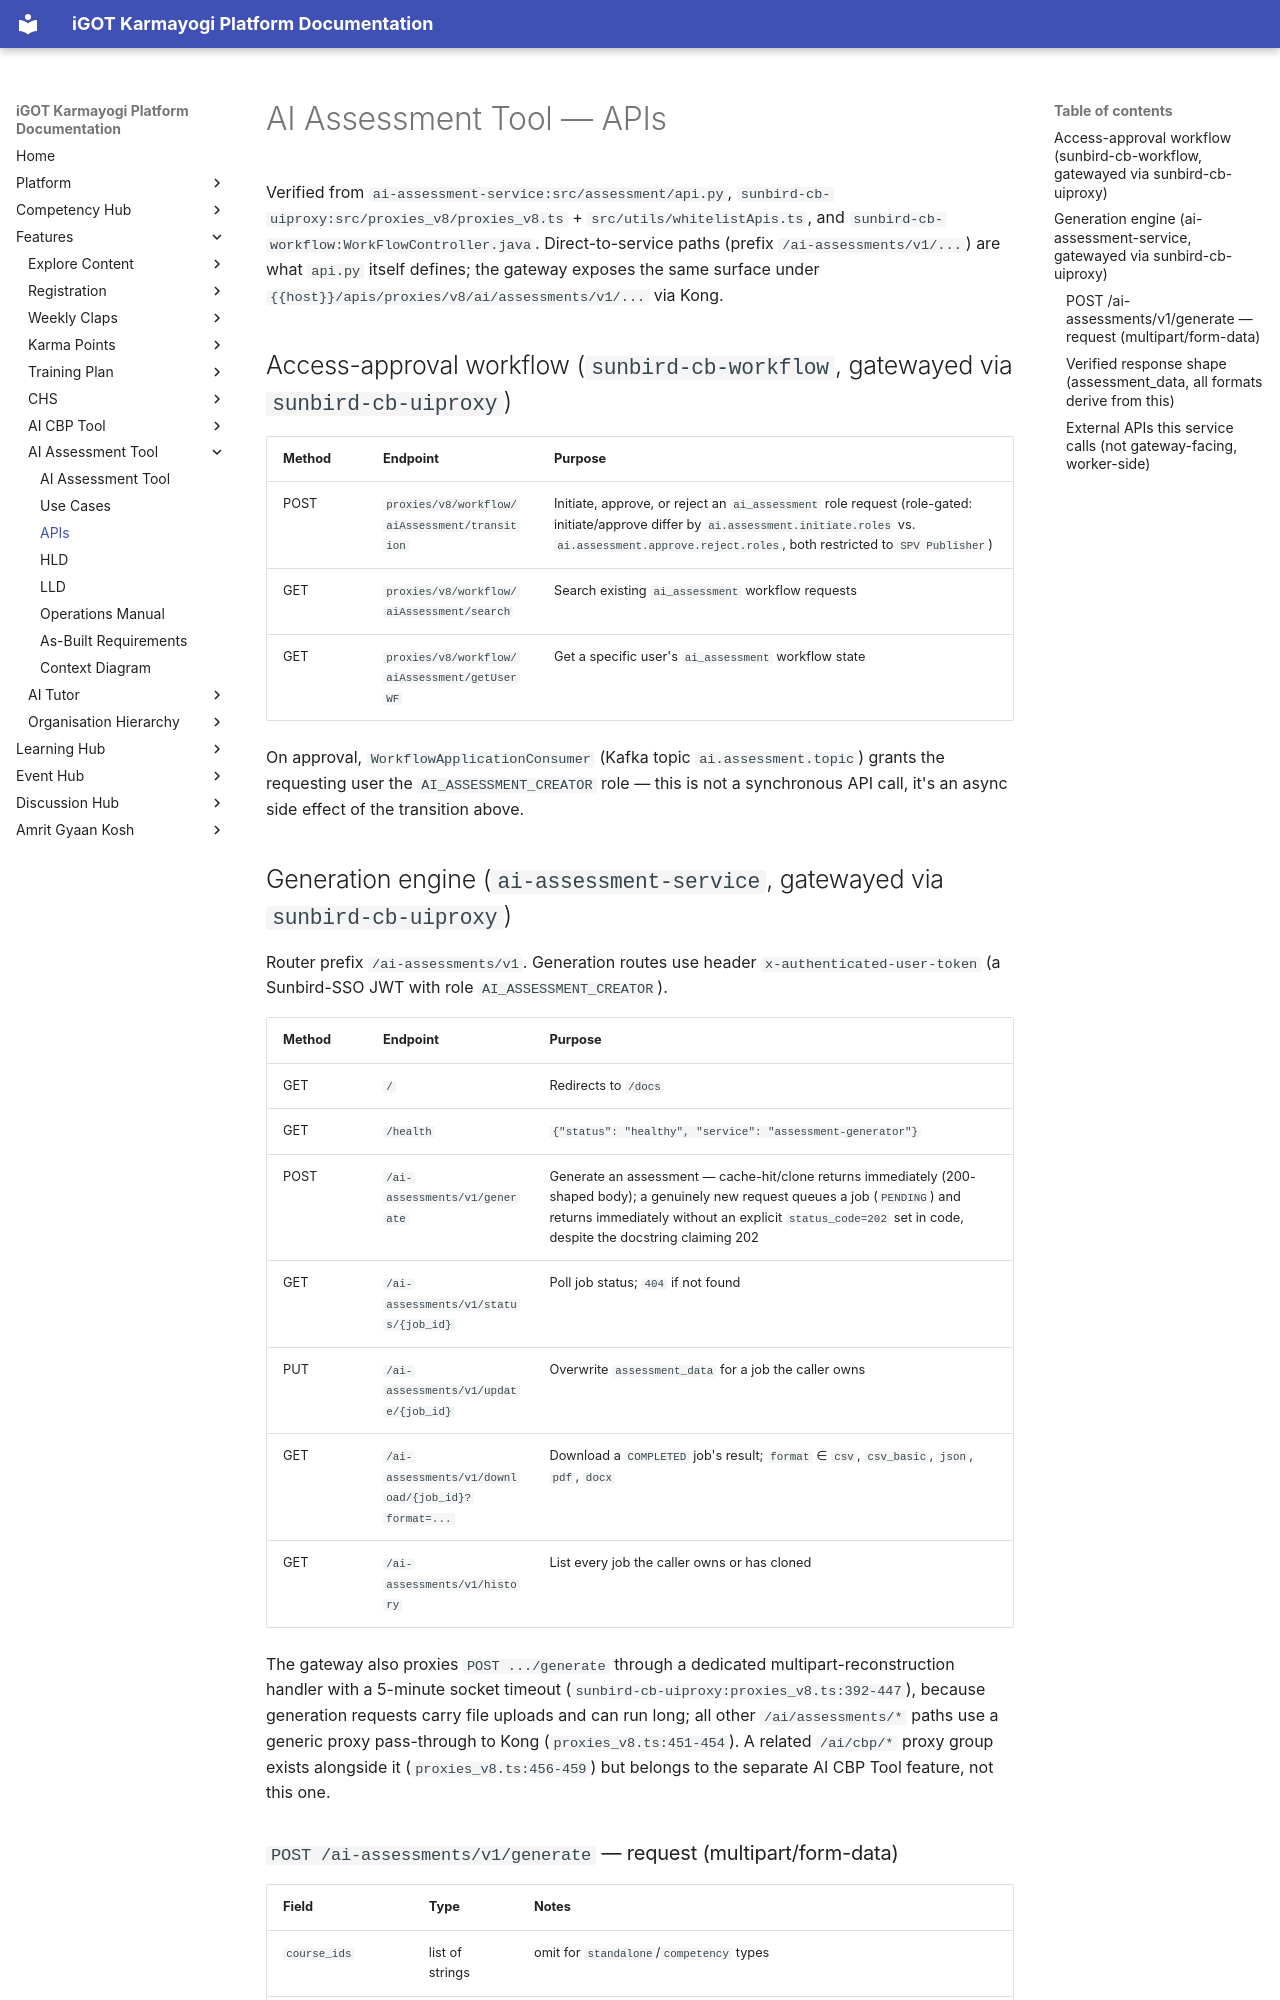

repository: KB-iGOT/igot-docs · page: learning-hub/ai-assessment-tool/apis/index.html · generator: mkdocs

# AI Assessment Tool — APIs

Verified from `ai-assessment-service:src/assessment/api.py`,
`sunbird-cb-uiproxy:src/proxies_v8/proxies_v8.ts` +
`src/utils/whitelistApis.ts`, and
`sunbird-cb-workflow:WorkFlowController.java`. Direct-to-service paths
(prefix `/ai-assessments/v1/...`) are what `api.py` itself defines; the
gateway exposes the same surface under
`{{host}}/apis/proxies/v8/ai/assessments/v1/...` via Kong.

## Access-approval workflow (`sunbird-cb-workflow`, gatewayed via `sunbird-cb-uiproxy`)

| Method | Endpoint | Purpose |
|---|---|---|
| POST | `proxies/v8/workflow/aiAssessment/transition` | Initiate, approve, or reject an `ai_assessment` role request (role-gated: initiate/approve differ by `ai.assessment.initiate.roles` vs. `ai.assessment.approve.reject.roles`, both restricted to `SPV Publisher`) |
| GET | `proxies/v8/workflow/aiAssessment/search` | Search existing `ai_assessment` workflow requests |
| GET | `proxies/v8/workflow/aiAssessment/getUserWF` | Get a specific user's `ai_assessment` workflow state |

On approval, `WorkflowApplicationConsumer` (Kafka topic `ai.assessment.topic`)
grants the requesting user the `AI_ASSESSMENT_CREATOR` role — this is not a
synchronous API call, it's an async side effect of the transition above.

## Generation engine (`ai-assessment-service`, gatewayed via `sunbird-cb-uiproxy`)

Router prefix `/ai-assessments/v1`. Generation routes use header
`x-authenticated-user-token` (a Sunbird-SSO JWT with role
`AI_ASSESSMENT_CREATOR`).

| Method | Endpoint | Purpose |
|---|---|---|
| GET | `/` | Redirects to `/docs` |
| GET | `/health` | `{"status": "healthy", "service": "assessment-generator"}` |
| POST | `/ai-assessments/v1/generate` | Generate an assessment — cache-hit/clone returns immediately (200-shaped body); a genuinely new request queues a job (`PENDING`) and returns immediately without an explicit `status_code=202` set in code, despite the docstring claiming 202 |
| GET | `/ai-assessments/v1/status/{job_id}` | Poll job status; `404` if not found |
| PUT | `/ai-assessments/v1/update/{job_id}` | Overwrite `assessment_data` for a job the caller owns |
| GET | `/ai-assessments/v1/download/{job_id}?format=...` | Download a `COMPLETED` job's result; `format` ∈ `csv`, `csv_basic`, `json`, `pdf`, `docx` |
| GET | `/ai-assessments/v1/history` | List every job the caller owns or has cloned |

The gateway also proxies `POST .../generate` through a dedicated
multipart-reconstruction handler with a 5-minute socket timeout
(`sunbird-cb-uiproxy:proxies_v8.ts:392-447`), because generation requests
carry file uploads and can run long; all other `/ai/assessments/*` paths use
a generic proxy pass-through to Kong (`proxies_v8.ts:451-454`). A related
`/ai/cbp/*` proxy group exists alongside it (`proxies_v8.ts:456-459`) but
belongs to the separate AI CBP Tool feature, not this one.
